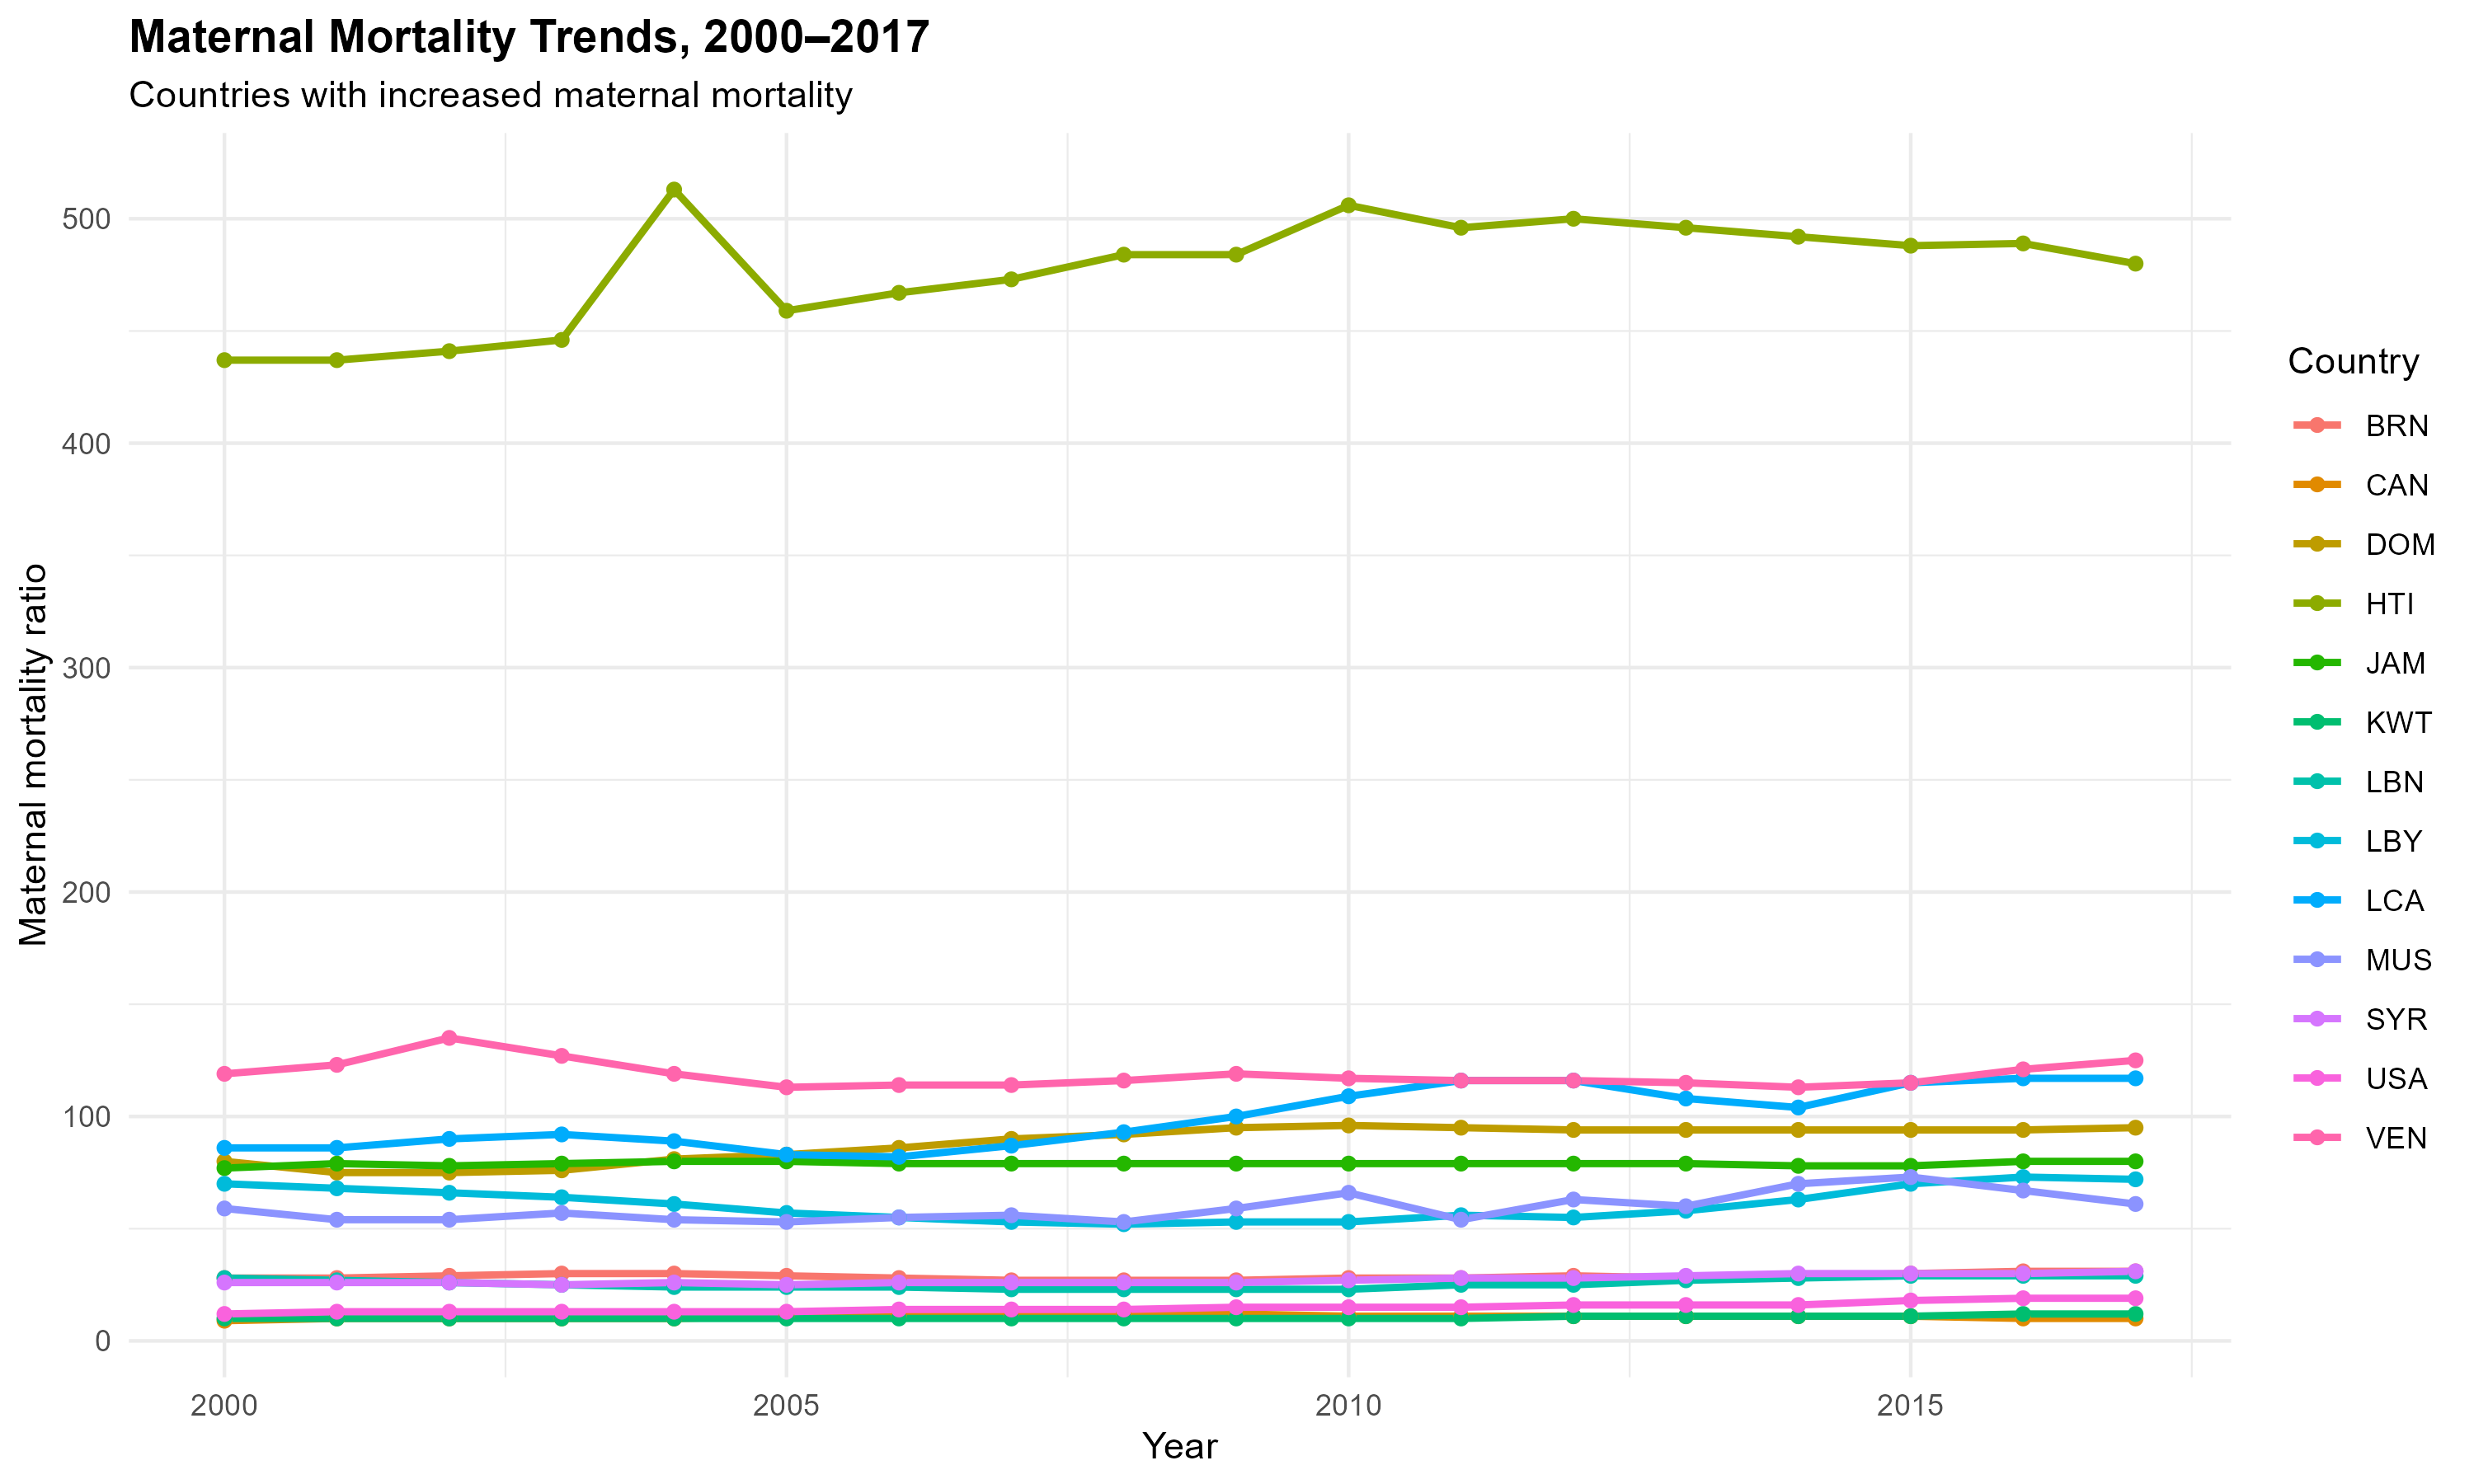

R code for this plot:
library(dplyr)
library(readr)
library(ggplot2)

# Load prepared data
data <- read_csv("data/processed/final_data.csv")

# Select data from 2000 to 2017
mortality_data <- data |>
  select(iso, year, maternal_mortality) |>
  filter(year >= 2000, year <= 2017) |>
  arrange(iso, year) |>
  group_by(iso) |>
  mutate(
    diff_matmor = maternal_mortality -
      maternal_mortality[year == 2000][1]
  ) |>
  ungroup()

# Identify countries with an increase from 2000 to 2017
increased_countries <- mortality_data |>
  filter(year %in% c(2000, 2017)) |>
  group_by(iso) |>
  filter(
    n_distinct(year) == 2,
    all(!is.na(maternal_mortality))
  ) |>
  summarise(
    change = maternal_mortality[year == 2017] -
      maternal_mortality[year == 2000],
    .groups = "drop"
  ) |>
  filter(change > 0)

# Keep all years for selected countries
plot_data <- mortality_data |>
  filter(iso %in% increased_countries$iso)

# Check selected countries
print(increased_countries)

# Create line graph
fig1 <- ggplot(
  plot_data,
  aes(
    x = year,
    y = maternal_mortality,
    color = iso,
    group = iso
  )
) +
  geom_line(linewidth = 1, na.rm = TRUE) +
  geom_point(size = 1.5, na.rm = TRUE) +
  labs(
    title = "Maternal Mortality Trends, 2000–2017",
    subtitle = "Countries with increased maternal mortality",
    x = "Year",
    y = "Maternal mortality ratio",
    color = "Country"
  ) +
  theme_minimal() +
  theme(
    plot.title = element_text(face = "bold"),
    legend.position = "right"
  )

print(fig1)

dir.create("figures", showWarnings = FALSE)

ggsave(
  filename = "reports/fig01_maternal_mortality.png",
  plot = fig1,
  width = 10,
  height = 6,
  dpi = 300
)
